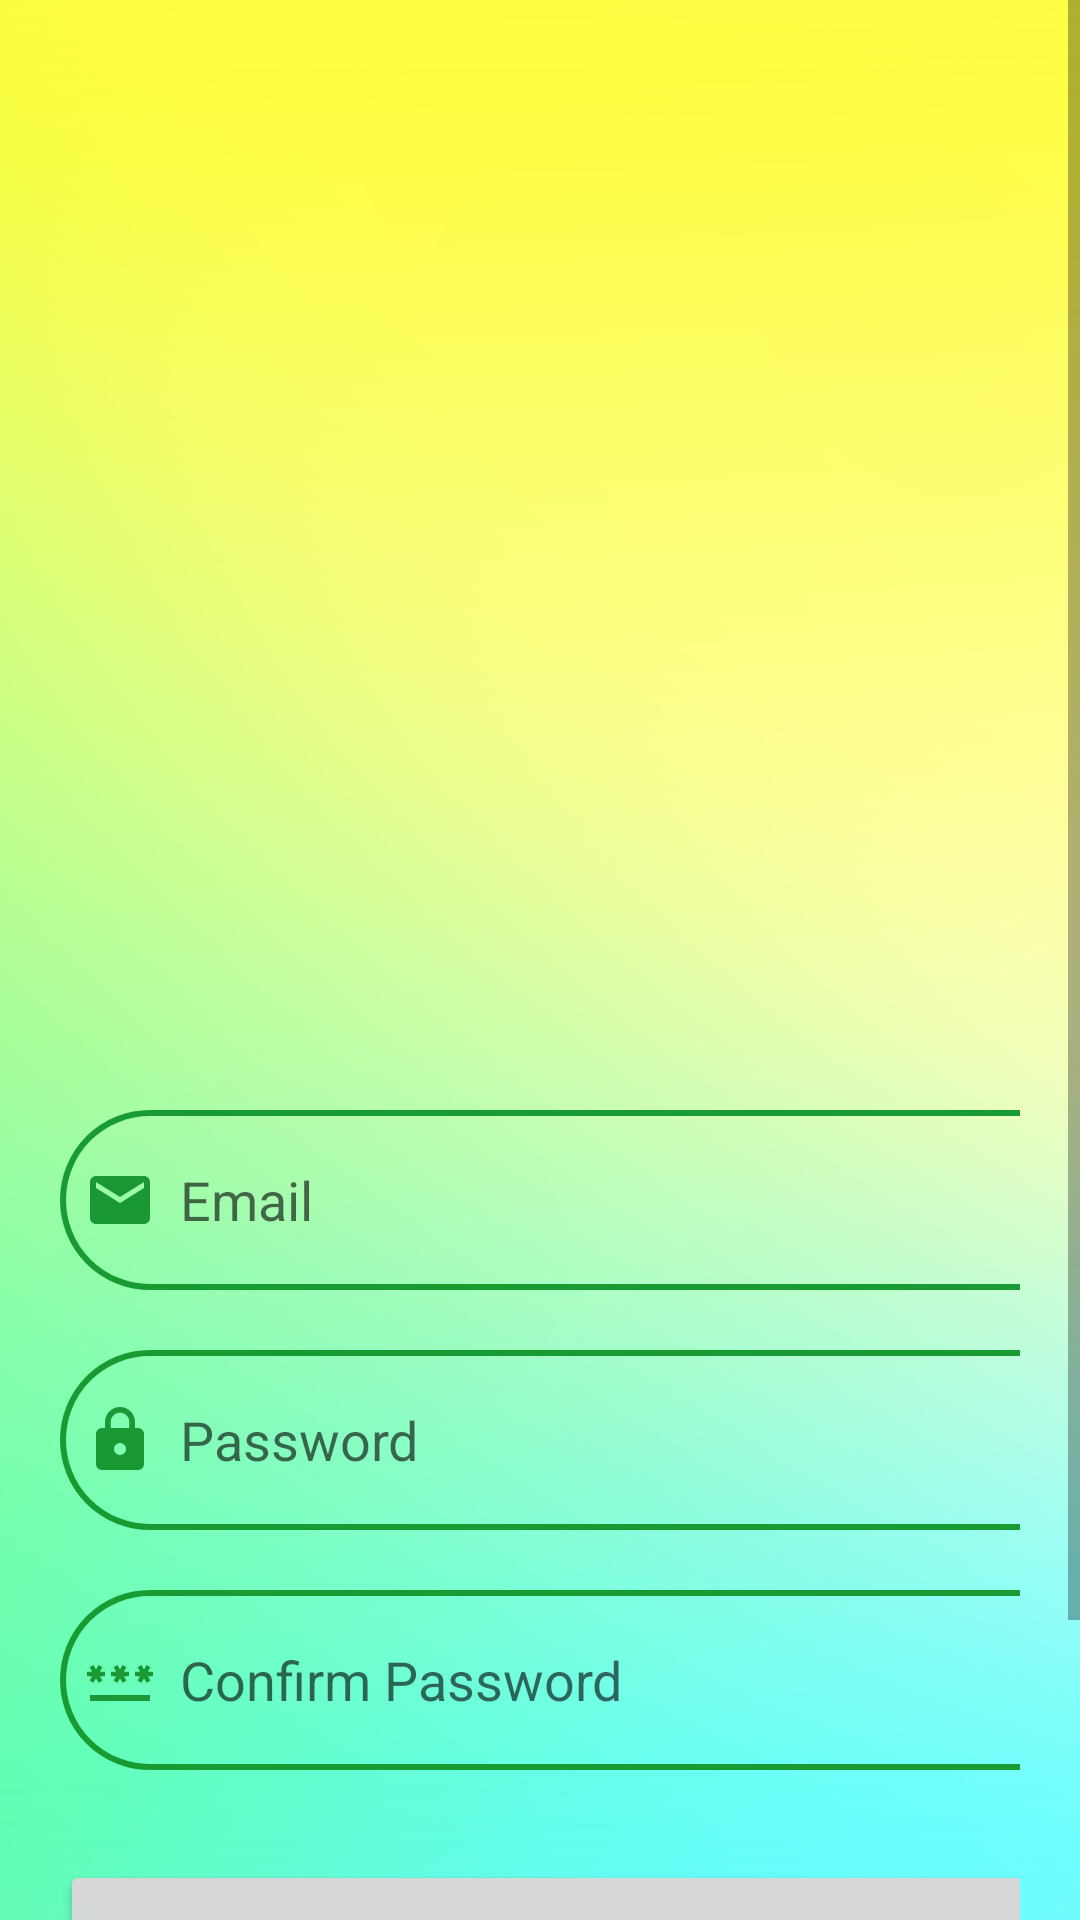

Android layout source for this screen:
<!-- AndroidManifest.xml: application theme Theme.FinanceManagementClient -->
<!-- res/layout/activity_signup.xml -->
<?xml version="1.0" encoding="utf-8"?>
<ScrollView
    xmlns:android="http://schemas.android.com/apk/res/android"
    xmlns:app="http://schemas.android.com/apk/res-auto"
    xmlns:tools="http://schemas.android.com/tools"
    android:layout_width="match_parent"
    android:layout_height="match_parent"
    android:background="@drawable/login2"
    tools:context=".SignupActivity">

    <LinearLayout
        android:layout_width="match_parent"
        android:layout_height="wrap_content"
        android:orientation="vertical">

        <LinearLayout
            android:layout_width="match_parent"
            android:layout_height="wrap_content"
            android:orientation="vertical"
            android:layout_marginTop="320dp"
            android:padding="20dp">

            <EditText
                android:layout_width="350dp"
                android:layout_height="60dp"
                android:id="@+id/signup_email"
                android:layout_marginTop="30dp"
                android:background="@drawable/lavender_border"
                android:padding="8dp"
                android:hint="Email"
                android:drawableLeft="@drawable/baseline_email_24"
                android:drawablePadding="8dp"
                android:textColor="@color/grey"/>

            <EditText
                android:layout_width="350dp"
                android:layout_height="60dp"
                android:id="@+id/signup_password"
                android:layout_marginTop="20dp"
                android:background="@drawable/lavender_border"
                android:padding="8dp"
                android:hint="Password"
                android:inputType="textPassword"
                android:drawableLeft="@drawable/baseline_lock_24"
                android:drawablePadding="8dp"
                android:textColor="@color/grey"/>

            <EditText
                android:layout_width="350dp"
                android:layout_height="60dp"
                android:id="@+id/signup_confirm"
                android:layout_marginTop="20dp"
                android:background="@drawable/lavender_border"
                android:padding="8dp"
                android:hint="Confirm Password"
                android:inputType="textPassword"
                android:drawableLeft="@drawable/baseline_password_24"
                android:drawablePadding="8dp"
                android:textColor="@color/grey"/>

            <Button
                android:layout_width="350dp"
                android:layout_height="70dp"
                android:layout_marginTop="30dp"
                android:text="Sign Up"
                android:textColor="@color/white"
                android:id="@+id/signup_button"
                android:textSize="18sp"
                app:cornerRadius = "30dp"/>

            <TextView
                android:layout_width="wrap_content"
                android:layout_height="wrap_content"
                android:id="@+id/loginRedirectText"
                android:text="Already an user? Login"
                android:layout_gravity="center"
                android:padding="8dp"
                android:layout_marginTop="8dp"
                android:textSize="18sp"
                android:textColor="@color/themeGreen"/>

        </LinearLayout>

    </LinearLayout>

</ScrollView>
<!-- resources referenced by this layout -->
<resources>
  <color name="grey">#ff424242</color>
  <color name="themeGreen">#199B33</color>
  <color name="white">#FFFFFFFF</color>
  <!-- drawable baseline_email_24 (drawable) -->
  <vector android:height="24dp" android:tint="#199833"
      android:viewportHeight="24" android:viewportWidth="24"
      android:width="24dp" xmlns:android="http://schemas.android.com/apk/res/android">
      <path android:fillColor="@android:color/white" android:pathData="M20,4L4,4c-1.1,0 -1.99,0.9 -1.99,2L2,18c0,1.1 0.9,2 2,2h16c1.1,0 2,-0.9 2,-2L22,6c0,-1.1 -0.9,-2 -2,-2zM20,8l-8,5 -8,-5L4,6l8,5 8,-5v2z"/>
  </vector>
  <!-- drawable baseline_lock_24 (drawable) -->
  <vector android:height="24dp" android:tint="#199833"
      android:viewportHeight="24" android:viewportWidth="24"
      android:width="24dp" xmlns:android="http://schemas.android.com/apk/res/android">
      <path android:fillColor="@android:color/white" android:pathData="M18,8h-1L17,6c0,-2.76 -2.24,-5 -5,-5S7,3.24 7,6v2L6,8c-1.1,0 -2,0.9 -2,2v10c0,1.1 0.9,2 2,2h12c1.1,0 2,-0.9 2,-2L20,10c0,-1.1 -0.9,-2 -2,-2zM12,17c-1.1,0 -2,-0.9 -2,-2s0.9,-2 2,-2 2,0.9 2,2 -0.9,2 -2,2zM15.1,8L8.9,8L8.9,6c0,-1.71 1.39,-3.1 3.1,-3.1 1.71,0 3.1,1.39 3.1,3.1v2z"/>
  </vector>
  <!-- drawable baseline_password_24 (drawable) -->
  <vector android:height="24dp" android:tint="#199833"
      android:viewportHeight="24" android:viewportWidth="24"
      android:width="24dp" xmlns:android="http://schemas.android.com/apk/res/android">
      <path android:fillColor="@android:color/white" android:pathData="M2,17h20v2H2V17zM3.15,12.95L4,11.47l0.85,1.48l1.3,-0.75L5.3,10.72H7v-1.5H5.3l0.85,-1.47L4.85,7L4,8.47L3.15,7l-1.3,0.75L2.7,9.22H1v1.5h1.7L1.85,12.2L3.15,12.95zM9.85,12.2l1.3,0.75L12,11.47l0.85,1.48l1.3,-0.75l-0.85,-1.48H15v-1.5h-1.7l0.85,-1.47L12.85,7L12,8.47L11.15,7l-1.3,0.75l0.85,1.47H9v1.5h1.7L9.85,12.2zM23,9.22h-1.7l0.85,-1.47L20.85,7L20,8.47L19.15,7l-1.3,0.75l0.85,1.47H17v1.5h1.7l-0.85,1.48l1.3,0.75L20,11.47l0.85,1.48l1.3,-0.75l-0.85,-1.48H23V9.22z"/>
  </vector>
  <!-- drawable lavender_border (drawable) -->
  <?xml version="1.0" encoding="utf-8"?>
  <shape xmlns:android="http://schemas.android.com/apk/res/android"
      android:shape="rectangle">
  
      <stroke
          android:width="2dp"
          android:color="@color/themeGreen"
          />
  
      <corners
          android:radius="30dp"
  
          />
  
  </shape>
  <!-- drawable login2: png bitmap (drawable, 332090 bytes) -->
  <style name="Theme.FinanceManagementClient" parent="Theme.MaterialComponents.DayNight.NoActionBar">
          
          <item name="colorPrimary">@color/themeGreen</item>
          <item name="colorPrimaryVariant">@color/themeGreen</item>
          <item name="colorOnPrimary">@color/black</item>
          
          <item name="colorSecondary">@color/teal_200</item>
          <item name="colorSecondaryVariant">@color/teal_700</item>
          <item name="colorOnSecondary">@color/black</item>
          
          <item name="android:statusBarColor">?attr/colorPrimaryVariant</item>
          
      </style>
  <color name="black">#FF000000</color>
  <color name="teal_200">#FF03DAC5</color>
  <color name="teal_700">#FF018786</color>
</resources>
